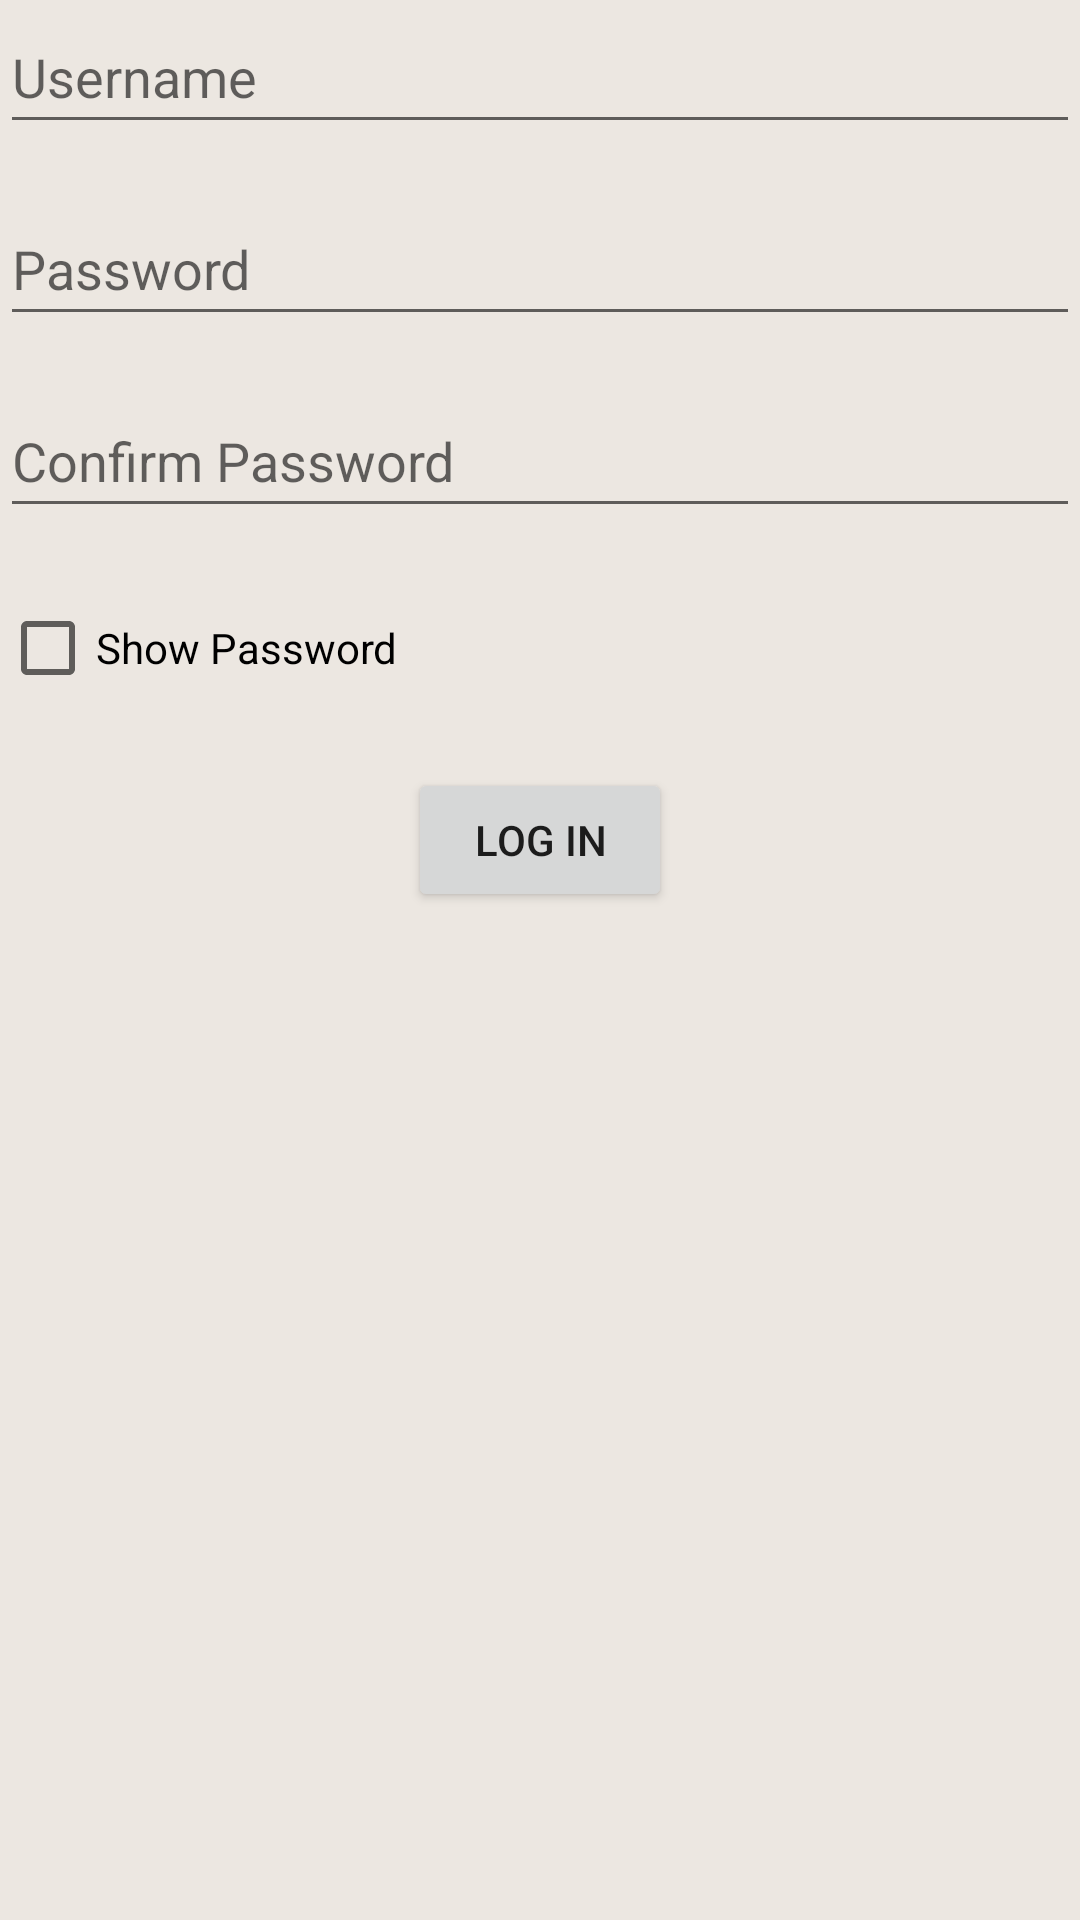

Reconstruct the res/layout file that produces this screen, plus the resources it refers to.
<!-- AndroidManifest.xml: application theme Theme.ImageGallery -->
<!-- res/layout/activity_login.xml -->
<?xml version="1.0" encoding="utf-8"?>
<LinearLayout xmlns:android="http://schemas.android.com/apk/res/android"
    xmlns:app="http://schemas.android.com/apk/res-auto"
    xmlns:tools="http://schemas.android.com/tools"
    android:id="@+id/main"
    android:layout_width="match_parent"
    android:layout_height="match_parent"
    android:orientation="vertical"
    android:layout_margin="24dp"
    tools:context=".LoginActivity">

    
    <EditText
        android:id="@+id/editTextUsername"
        android:layout_width="match_parent"
        android:layout_height="wrap_content"
        android:autofillHints="username"
        android:hint="@string/hint_username"
        android:inputType="textPersonName"
        android:minHeight="48dp" />

    
    <EditText
        android:id="@+id/editTextPassword"
        android:layout_width="match_parent"
        android:layout_height="wrap_content"
        android:layout_marginTop="16dp"
        android:autofillHints="password"
        android:hint="@string/hint_password"
        android:inputType="textPassword"
        android:minHeight="48dp" />

    
    <EditText
        android:id="@+id/editTextConfirmPassword"
        android:layout_width="match_parent"
        android:layout_height="wrap_content"
        android:layout_marginTop="16dp"
        android:autofillHints="password"
        android:hint="@string/hint_confirm_password"
        android:inputType="textPassword"
        android:minHeight="48dp" />

    <CheckBox
        android:id="@+id/checkboxShowPassword"
        android:layout_width="wrap_content"
        android:layout_height="wrap_content"
        android:text="@string/label_show_password"
        android:layout_marginTop="16dp"/>

    <Button
        android:id="@+id/buttonLogin"
        android:layout_width="wrap_content"
        android:layout_height="wrap_content"
        android:text="@string/label_login"
        android:layout_gravity="center_horizontal"
        android:layout_marginTop="16dp"/>

    <ProgressBar
        android:id="@+id/progressBarLogin"
        style="@android:style/Widget.ProgressBar.Horizontal"
        android:visibility="gone"
        android:max="10000"
        android:min="0"
        android:progress="0"
        android:layout_width="match_parent"
        android:layout_height="wrap_content"
        android:progressTint="@color/red_500"
        android:progressBackgroundTint="@color/grey"
        android:indeterminateTint="@color/red_500"
        android:layout_marginTop="16dp"/>


</LinearLayout>
<!-- resources referenced by this layout -->
<resources>
  <color name="grey">#FF292929</color>
  <color name="red_500">#FFff4655</color>
  <string name="hint_confirm_password">Confirm Password</string>
  <string name="hint_password">Password</string>
  <string name="hint_username">Username</string>
  <string name="label_login">Log In</string>
  <string name="label_show_password">Show Password</string>
  <style name="Theme.ImageGallery" parent="Theme.MaterialComponents.DayNight.NoActionBar">
          
          <item name="colorPrimary">@color/red_500</item>
          <item name="colorPrimaryVariant">@color/red_700</item>
          <item name="colorOnPrimary">@color/white</item>
          
          <item name="colorSecondary">@color/red_500</item>
          <item name="colorSecondaryVariant">@color/red_500</item>
          <item name="colorOnSecondary">@color/white</item>
          
          <item name="android:statusBarColor">?attr/colorPrimaryVariant</item>
          
          
          <item name="android:windowBackground">@color/white</item>
      </style>
  <color name="red_700">#FFff4654</color>
  <color name="white">#FFece7e1</color>
</resources>
